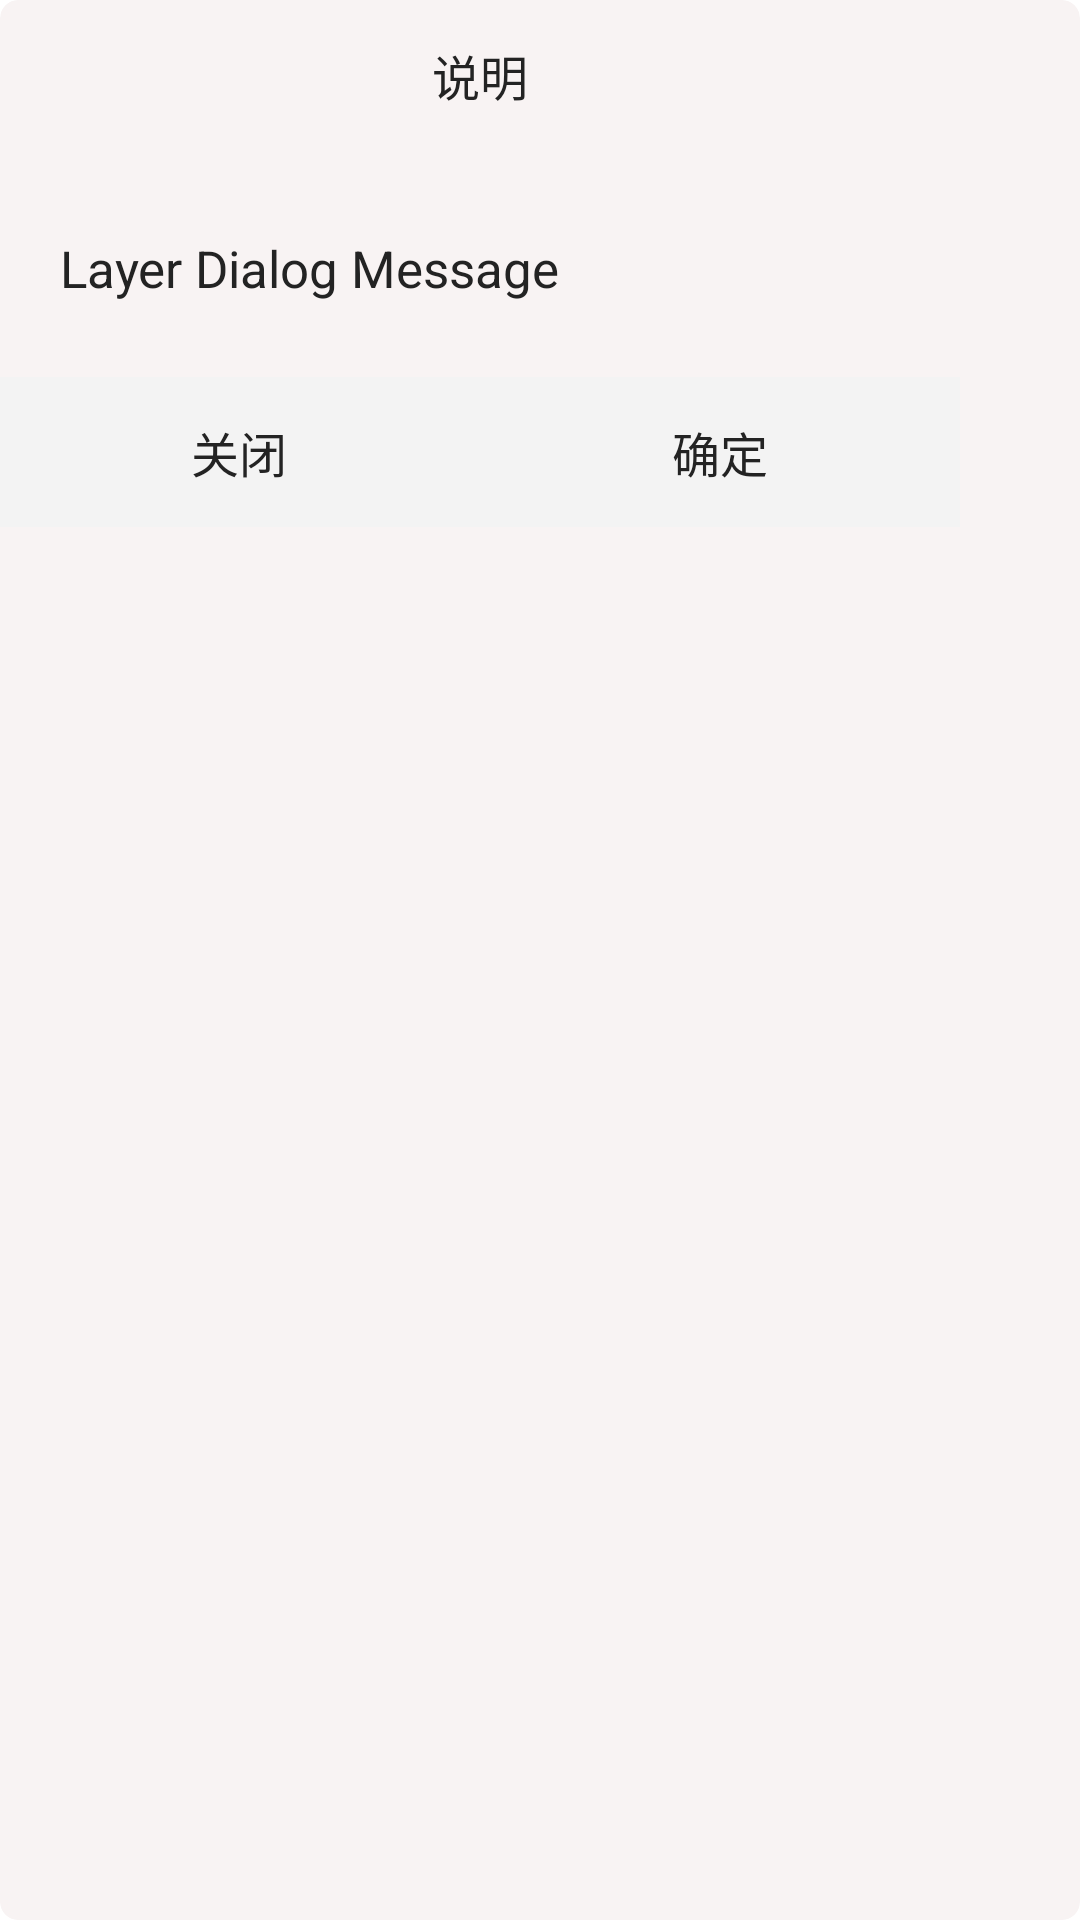

Layout XML and referenced resources for this Android screen:
<!-- AndroidManifest.xml: application theme Theme.BaseFrame -->
<!-- res/layout/dialog_normal.xml -->
<?xml version="1.0" encoding="utf-8"?>
<androidx.cardview.widget.CardView xmlns:android="http://schemas.android.com/apk/res/android"
    xmlns:app="http://schemas.android.com/apk/res-auto"
    android:layout_width="wrap_content"
    android:layout_height="wrap_content"
    android:layout_gravity="center"
    app:cardBackgroundColor="#F8F3F3"
    app:cardCornerRadius="6dp"
    app:cardUseCompatPadding="false"
    app:cardElevation="0dp">

    <LinearLayout
        android:layout_width="320dp"
        android:layout_height="wrap_content"
        android:orientation="vertical">

        <TextView
            android:id="@+id/tv_dialog_title"
            android:layout_width="match_parent"
            android:layout_height="50dp"
            android:gravity="center"
            android:text="说明"
            android:textColor="#232323"
            android:textSize="16sp" />

        <TextView
            android:id="@+id/tv_dialog_content"
            android:layout_width="match_parent"
            android:layout_height="wrap_content"
            android:gravity="left"
            android:paddingLeft="20dp"
            android:paddingTop="28dp"
            android:paddingRight="20dp"
            android:paddingBottom="25dp"
            android:text="@string/dialog_msg"
            android:textColor="#232323"
            android:textSize="17sp" />

        <LinearLayout
            android:layout_width="match_parent"
            android:layout_height="50dp"
            android:background="#f3f3f3"
            android:orientation="horizontal">

            <FrameLayout
                android:id="@+id/fl_dialog_no"
                android:layout_width="0dp"
                android:layout_height="match_parent"
                android:layout_weight="1"
                android:background="?android:attr/selectableItemBackground"
                android:clickable="true">

                <TextView
                    android:id="@+id/tv_dialog_no"
                    android:layout_width="match_parent"
                    android:layout_height="match_parent"
                    android:gravity="center"
                    android:text="关闭"
                    android:textColor="#232323"
                    android:textSize="16sp" />

            </FrameLayout>

            <View
                android:id="@+id/view_line"
                android:layout_width="1dp"
                android:layout_height="match_parent"
                android:layout_marginTop="10dp"
                android:layout_marginBottom="10dp"
                android:background="#f3f3f3" />

            <FrameLayout
                android:id="@+id/fl_dialog_yes"
                android:layout_width="0dp"
                android:layout_height="match_parent"
                android:layout_weight="1"
                android:background="?android:attr/selectableItemBackground"
                android:clickable="true">

                <TextView
                    android:id="@+id/tv_dialog_yes"
                    android:layout_width="match_parent"
                    android:layout_height="match_parent"
                    android:gravity="center"
                    android:text="确定"
                    android:textColor="#232323"
                    android:textSize="16sp" />

            </FrameLayout>

        </LinearLayout>

    </LinearLayout>

</androidx.cardview.widget.CardView>
<!-- resources referenced by this layout -->
<resources>
  <string name="dialog_msg">Layer Dialog Message</string>
  <style name="Theme.BaseFrame" parent="Theme.MaterialComponents.DayNight.NoActionBar">
          
          <item name="colorPrimary">@color/colorPrimary</item>
          <item name="colorPrimaryVariant">@color/colorPrimaryVariant</item>
          <item name="colorOnPrimary">@color/white</item>
          <item name="colorError">@color/colorError</item>
          <item name="colorOnError">@color/white</item>
          
          <item name="colorSecondary">@color/teal_200</item>
          <item name="colorSecondaryVariant">@color/teal_700</item>
          <item name="colorOnSecondary">@color/black</item>
          
          <item name="android:statusBarColor" tools:targetApi="l">?attr/colorPrimaryVariant</item>
          
      </style>
  <color name="colorPrimary">#1565C0</color>
  <color name="colorPrimaryVariant">#0D47A1</color>
  <color name="white">#FFFFFFFF</color>
  <color name="colorError">#B3261E</color>
  <color name="teal_200">#FF03DAC5</color>
  <color name="teal_700">#FF018786</color>
  <color name="black">#FF000000</color>
</resources>
